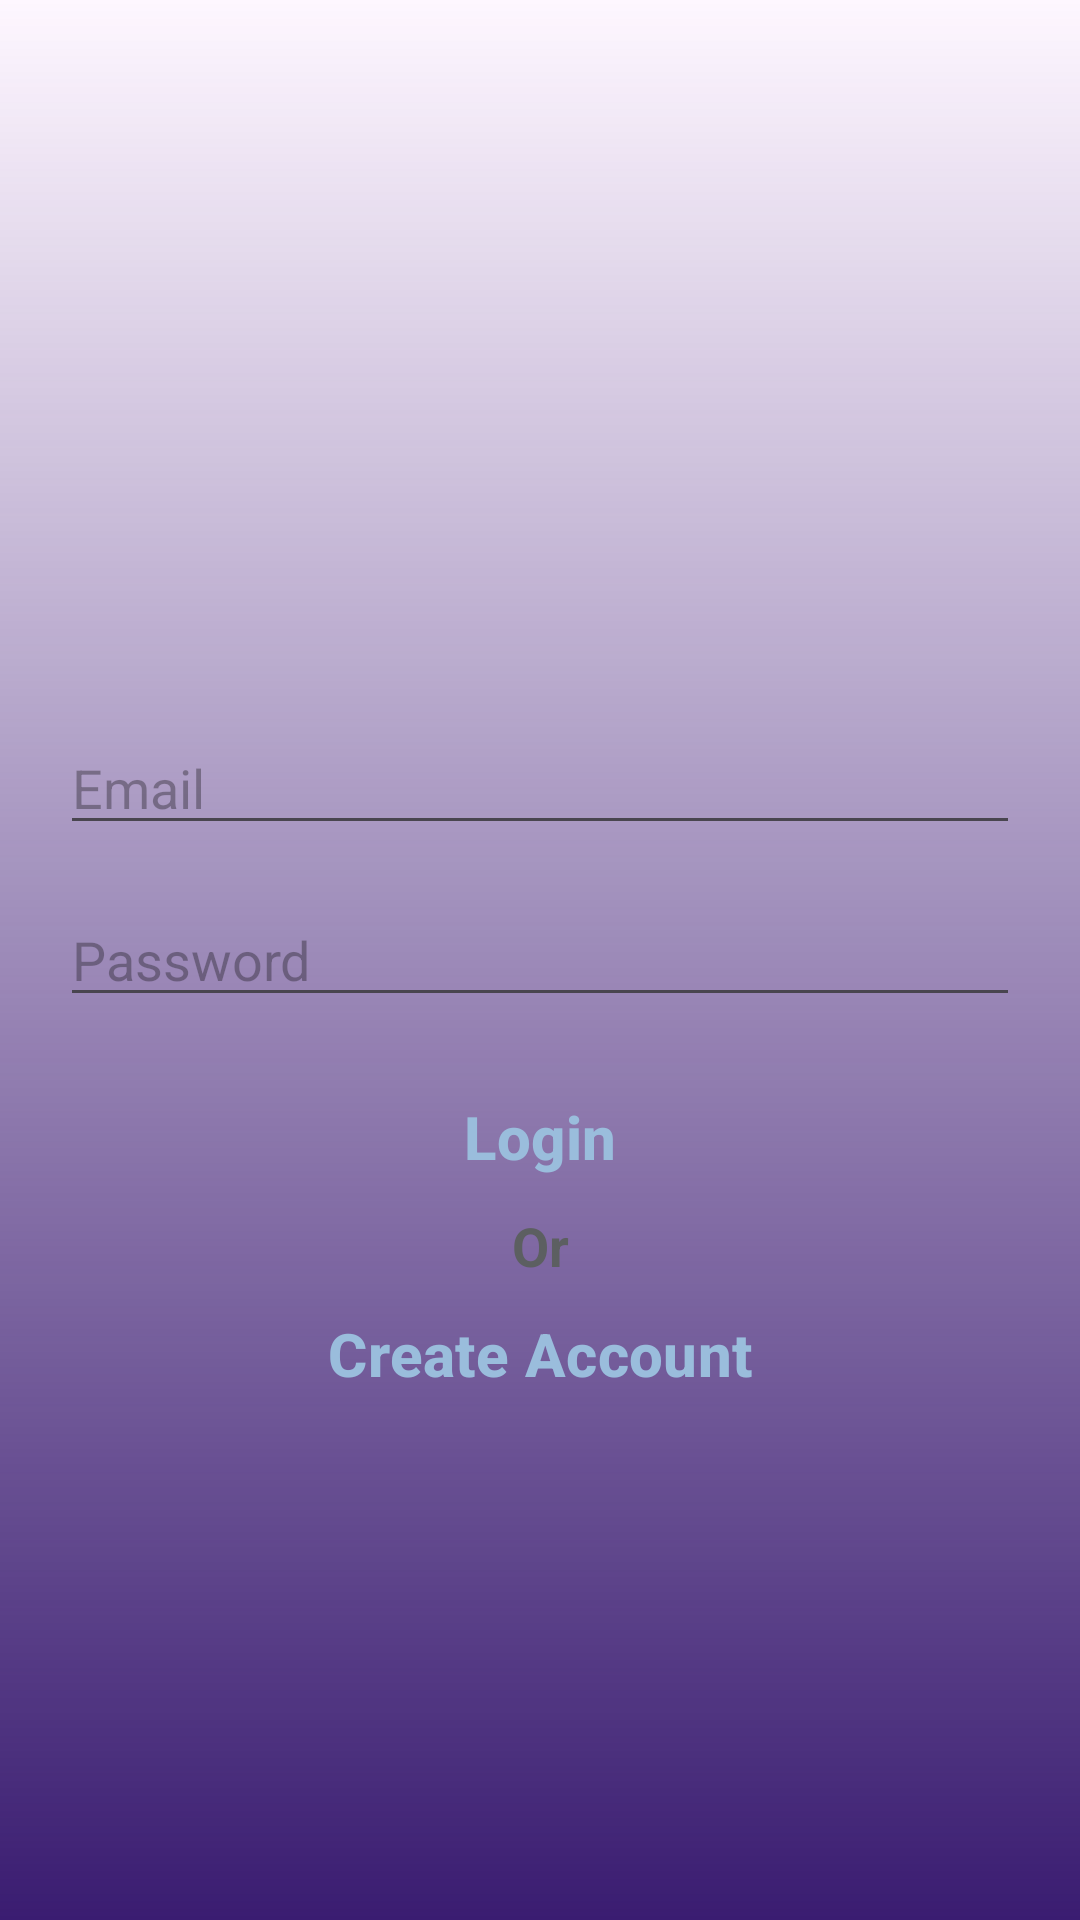

Here is an Android app screen rendered from its layout file. Give the layout XML and the strings, colors and styles it references.
<!-- AndroidManifest.xml: application theme Theme.Journal -->
<!-- res/layout/activity_login.xml -->
<?xml version="1.0" encoding="utf-8"?>
<LinearLayout xmlns:android="http://schemas.android.com/apk/res/android"
    xmlns:tools="http://schemas.android.com/tools"
    android:id="@+id/main"
    android:gravity="center"
    android:background="@drawable/gradient_bg"
    android:orientation="vertical"
    android:padding="20dp"
    android:layout_width="match_parent"
    android:layout_height="match_parent"
    tools:context=".LoginActivity">

    <ProgressBar
        android:id="@+id/login_progress"
        style="?android:attr/progressBarStyleLarge"
        android:visibility="invisible"
        android:layout_width="wrap_content"
        android:layout_height="wrap_content"/>

    <LinearLayout
        android:id="@+id/email_login_form"
        android:orientation="vertical"
        android:layout_width="match_parent"
        android:layout_height="wrap_content" >

        <AutoCompleteTextView
            android:id="@+id/email"
            android:hint="@string/email_hint"
            android:inputType="textEmailAddress"
            android:maxLines="1"
            android:layout_width="match_parent"
            android:layout_height="wrap_content"/>

        <EditText
            android:id="@+id/password"
            android:hint="@string/password_hint"
            android:inputType="textPassword"
            android:maxLines="1"
            android:layout_marginTop="16dp"
            android:layout_width="match_parent"
            android:layout_height="wrap_content"/>

        <Button
            android:id="@+id/email_sign_in_button"
            android:text="@string/login_text"
            android:textColor="@color/light_blue"
            android:layout_marginTop="16dp"
            android:textSize="20sp"
            android:textStyle="bold"
            android:background="@android:color/transparent"
            android:layout_width="match_parent"
            android:layout_height="wrap_content"/>
        
        <TextView
            android:text="@string/or_text"
            android:textStyle="bold"
            android:textSize="18sp"
            android:textColor="@color/material_dynamic_neutral40"
            android:gravity="center_horizontal"
            android:layout_width="match_parent"
            android:layout_height="wrap_content"/>

        <Button
            android:id="@+id/create_acct_button_login"
            android:text="@string/create_text"
            android:textColor="@color/light_blue"
            android:textSize="20sp"
            android:textStyle="bold"
            android:background="@android:color/transparent"
            android:layout_width="match_parent"
            android:layout_height="wrap_content"/>
    </LinearLayout>
</LinearLayout>
<!-- resources referenced by this layout -->
<resources>
  <color name="light_blue">#9ABDDC</color>
  <!-- drawable gradient_bg (drawable) -->
  <?xml version="1.0" encoding="utf-8"?>
  <shape xmlns:android="http://schemas.android.com/apk/res/android"
      android:shape="rectangle">
  
      <gradient
          android:startColor="@color/startGColor"
          android:angle="90"
          />
  
  </shape>
  <string name="create_text">Create Account</string>
  <string name="email_hint">Email</string>
  <string name="login_text">Login</string>
  <string name="or_text">Or</string>
  <string name="password_hint">Password</string>
  <style name="Theme.Journal" parent="Base.Theme.Journal" />
  <color name="startGColor">#3a1c71</color>
  <style name="Base.Theme.Journal" parent="Theme.Material3.DayNight.NoActionBar">
          
          
      </style>
</resources>
